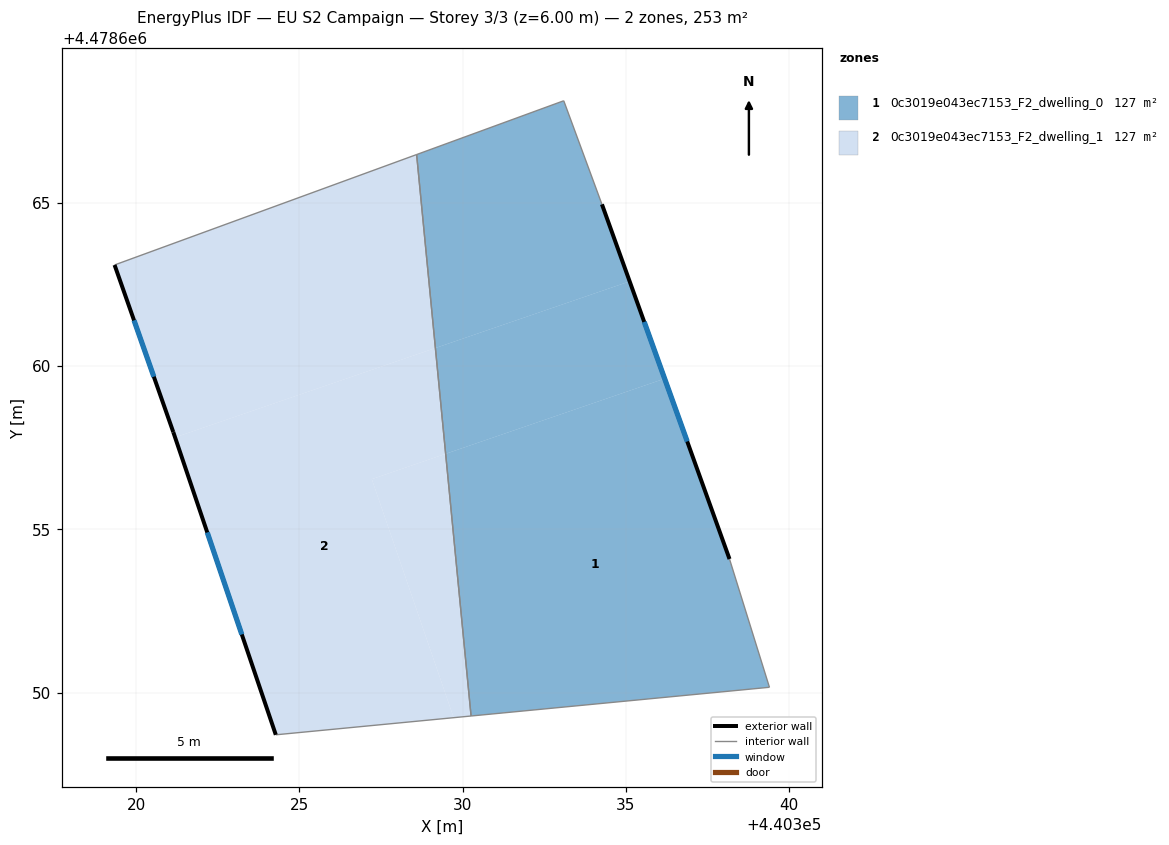
=== STOREY PLAN SPEC (per zone: floor XY polygon, exterior-wall plan segments, windows/doors) ===
zone 1: 0c3019e043ec7153_F2_dwelling_0  (126.6 m²)
  floor: (440339.40, 4478650.16) (440338.17, 4478654.09) (440336.19, 4478659.61) (440329.48, 4478657.31) (440330.26, 4478649.28)
  floor: (440336.19, 4478659.61) (440335.12, 4478662.59) (440329.16, 4478660.55) (440329.48, 4478657.31)
  floor: (440335.12, 4478662.59) (440334.27, 4478664.96) (440333.10, 4478668.13) (440328.59, 4478666.48) (440329.16, 4478660.55)
  exterior wall: (440334.27, 4478664.96) – (440338.17, 4478654.09)  [11.5 m]
    window: (440335.56, 4478661.35) – (440336.88, 4478657.69)  [3.9 m²]
  interior walls: 5
zone 2: 0c3019e043ec7153_F2_dwelling_1  (126.6 m²)
  floor: (440330.26, 4478649.28) (440329.48, 4478657.31) (440327.22, 4478656.54) (440329.72, 4478649.23)
  floor: (440329.72, 4478649.23) (440327.22, 4478656.54) (440329.48, 4478657.31) (440329.16, 4478660.55) (440321.19, 4478657.82) (440324.28, 4478648.71)
  floor: (440329.16, 4478660.55) (440328.59, 4478666.48) (440319.34, 4478663.10) (440321.14, 4478657.98) (440321.19, 4478657.82)
  exterior wall: (440324.28, 4478648.71) – (440321.14, 4478657.98)  [9.8 m]
    window: (440323.24, 4478651.78) – (440322.18, 4478654.90)  [3.3 m²]
  exterior wall: (440321.14, 4478657.98) – (440319.34, 4478663.10)  [5.4 m]
    window: (440320.54, 4478659.67) – (440319.93, 4478661.40)  [1.8 m²]
  interior walls: 3

=== DERIVED (storey summary) ===
Building: EU S2 Campaign
Storey: 3 of 3  (floor level z = 6.00 m)
Storey gross floor area: 253.1 m²
Zones on this storey: 2
  - 0c3019e043ec7153_F2_dwelling_0: floor 126.6 m²; exterior wall 11.5 m (34.6 m²); 1 window(s) 3.9 m²; WWR 11.4%
  - 0c3019e043ec7153_F2_dwelling_1: floor 126.6 m²; exterior wall 15.2 m (45.7 m²); 2 window(s) 5.2 m²; WWR 11.4%
Zone adjacency (shared interzone walls):
  - 0c3019e043ec7153_F2_dwelling_0 ↔ 0c3019e043ec7153_F2_dwelling_1